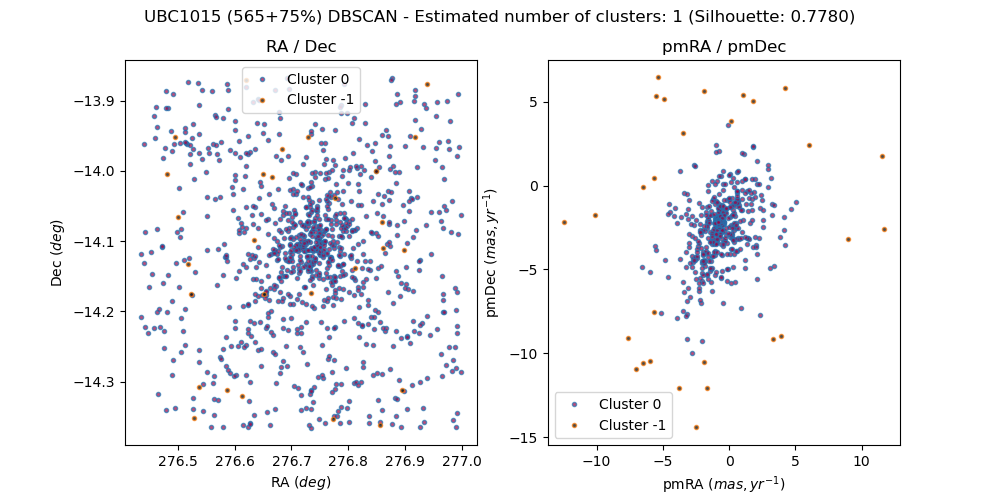

The data file committed next to this chart (first rows):
, source_id, ra, dec, pmra, pmdec, parallax, group, member, in_range
0, 4104397746000619776, 276.7, -14.15, -0.8316, -2.021, 0.2164, 0, True, 
1, 4104254362771657600, 276.6, -14.29, -2.042, -4.593, 0.7051, 0, False, 
2, 4104417159252990592, 276.5, -13.91, 1.952, 0.3852, 0.3372, 0, False, 
3, 4104333665045981184, 277, -14.28, -2.048, -5.701, 0.3121, 0, False, 
4, 4104397746001731456, 276.7, -14.16, -0.6454, -2.119, 0.3096, 0, True, 
5, 4104397776018058112, 276.7, -14.15, -0.7208, -2.085, 0.2577, 0, True, 
6, 4104397776018058368, 276.7, -14.15, -0.9562, -2.208, 0.3843, 0, True, 
7, 4104251236056475392, 276.8, -14.34, -0.2523, -2.932, 0.2953, 0, False, 
8, 4104397810381154560, 276.7, -14.15, -0.972, -2.035, 0.2125, 0, True, 
9, 4104397844737608320, 276.7, -14.14, -0.85, -2.534, 0.292, 0, True, 
10, 4104397849079838080, 276.7, -14.14, -0.6969, -2.038, 0.2347, 0, True, 
11, 4104397879097320064, 276.7, -14.14, -0.8452, -2.32, 0.3295, 0, True, 
12, 4104397879097345408, 276.7, -14.14, -0.787, -2.08, 0.3273, 0, True, 
13, 4104397883439564288, 276.7, -14.14, -0.9156, -2.051, 0.3968, 0, True, 
14, 4104397913457099520, 276.7, -14.13, -0.8152, -2.134, 0.3051, 0, True, 
15, 4104406576434226944, 276.9, -14, 0.03243, 0.6853, 0.4953, 0, False, 
16, 4104348469790099328, 276.9, -14.17, -1.32, 0.2474, -0.5388, 0, False, 
17, 4104397913457121664, 276.7, -14.13, -1.037, -2.146, 0.264, 0, True, 
18, 4104397913457150336, 276.7, -14.13, -0.8403, -2.526, 0.3035, 0, True, 
19, 4104397917799298944, 276.7, -14.14, -0.7058, -2.092, 0.383, 0, True, 
20, 4104397947816888832, 276.7, -14.13, -0.7163, -2.003, 0.2929, 0, True, 
21, 4104397947816900224, 276.7, -14.12, -0.7843, -2.111, 0.233, 0, True, 
22, 4104397952136623232, 276.7, -14.13, -0.7048, -2.134, 0.3687, 0, True, 
23, 4104397952159055360, 276.7, -14.13, -0.7647, -2.045, 0.2529, 0, True, 
24, 4104404171249944576, 276.6, -13.98, 1.728, -0.8254, -0.331, 0, False, 
25, 4104305593159278464, 276.4, -14.21, -1.065, -2.792, 0.1508, 0, False, 
26, 4104409080365280640, 276.9, -13.9, -1.94, -3.98, 0.2442, 0, False, 
27, 4104309338376629888, 276.5, -14.07, -7.621, -9.071, 0.4183, -1, False, 
28, 4104397982176618368, 276.7, -14.13, -0.7675, -2.063, 0.2561, 0, True, 
29, 4104350638745666432, 276.8, -14.17, -1.683, -2.514, -0.233, 0, False, 
30, 4104308170138643840, 276.6, -14.11, -2.103, -1.779, 1.637, 0, False, 
31, 4104256389994564352, 276.6, -14.23, -2.545, -4.423, -0.1318, 0, False, 
32, 4104397986496360576, 276.7, -14.12, -0.6059, -2.213, 0.2132, 0, True, 
33, 4104335176913449088, 277, -14.25, -1.708, -4.015, 0.486, 0, False, 
34, 4104397986496370816, 276.7, -14.12, -0.7833, -2.267, 0.4225, 0, True, 
35, 4104397986496373632, 276.7, -14.12, -0.7876, -1.942, 0.3193, 0, True, 
36, 4104328987814281600, 277, -14.36, -0.7661, -0.507, 0.1664, 0, False, 
37, 4104398020878538112, 276.7, -14.15, -0.777, -2.029, 0.261, 0, True, 
38, 4104251403528753408, 276.8, -14.3, -2.078, -5.199, 0.7474, 0, False, 
39, 4104398020878545920, 276.7, -14.13, -0.7884, -2.087, 0.2791, 0, True, 
40, 4104408839852462592, 276.9, -13.91, -2.464, -2.068, 0.746, 0, False, 
41, 4104256218195799552, 276.6, -14.25, 2.332, -1.349, 0.731, 0, False, 
42, 4104398085255819904, 276.6, -14.13, -0.6855, -2.116, 0.2176, 0, True, 
43, 4104398123935400448, 276.7, -14.12, -0.7701, -2.25, 0.1995, 0, True, 
44, 4104346721784328064, 276.9, -14.21, 1.415, -1.522, 0.03599, 0, False, 
45, 4104417537188217984, 276.6, -13.93, -2.307, -1.065, 1.242, 0, False, 
46, 4104398123939205120, 276.7, -14.12, -0.7303, -2.151, 0.3472, 0, True, 
47, 4104256282614912000, 276.6, -14.24, -1.821, -4.467, 0.2237, 0, False, 
48, 4104398158317498880, 276.7, -14.12, -0.8835, -2.337, 0.268, 0, True, 
49, 4104398192677229312, 276.7, -14.12, -0.6905, -2.023, 0.2581, 0, True, 
50, 4104398192677229824, 276.7, -14.11, -0.7804, -2.095, 0.2482, 0, True, 
51, 4104398192677231616, 276.7, -14.12, -0.7735, -2.154, 0.3218, 0, True, 
52, 4104398222691374592, 276.7, -14.12, -0.7082, -2.1, 0.2684, 0, True, 
53, 4104398222694875392, 276.7, -14.11, -0.72, -2.226, 0.1881, 0, True, 
54, 4104398222694888192, 276.7, -14.11, -0.8454, -2.034, 0.1982, 0, True, 
55, 4104398222694895744, 276.7, -14.12, -0.7054, -2.025, 0.1916, 0, True, 
56, 4104400391681654656, 276.8, -14.04, 11.68, -2.6, 1.424, -1, False, 
57, 4104398227036981376, 276.7, -14.11, -0.49, -2.138, 0.3381, 0, True, 
58, 4104398257052775936, 276.7, -14.11, -0.7701, -2.125, 0.2677, 0, True, 
59, 4104415922280523264, 276.6, -13.96, -0.5026, -3.185, -0.1096, 0, False, 
... 928 more rows
